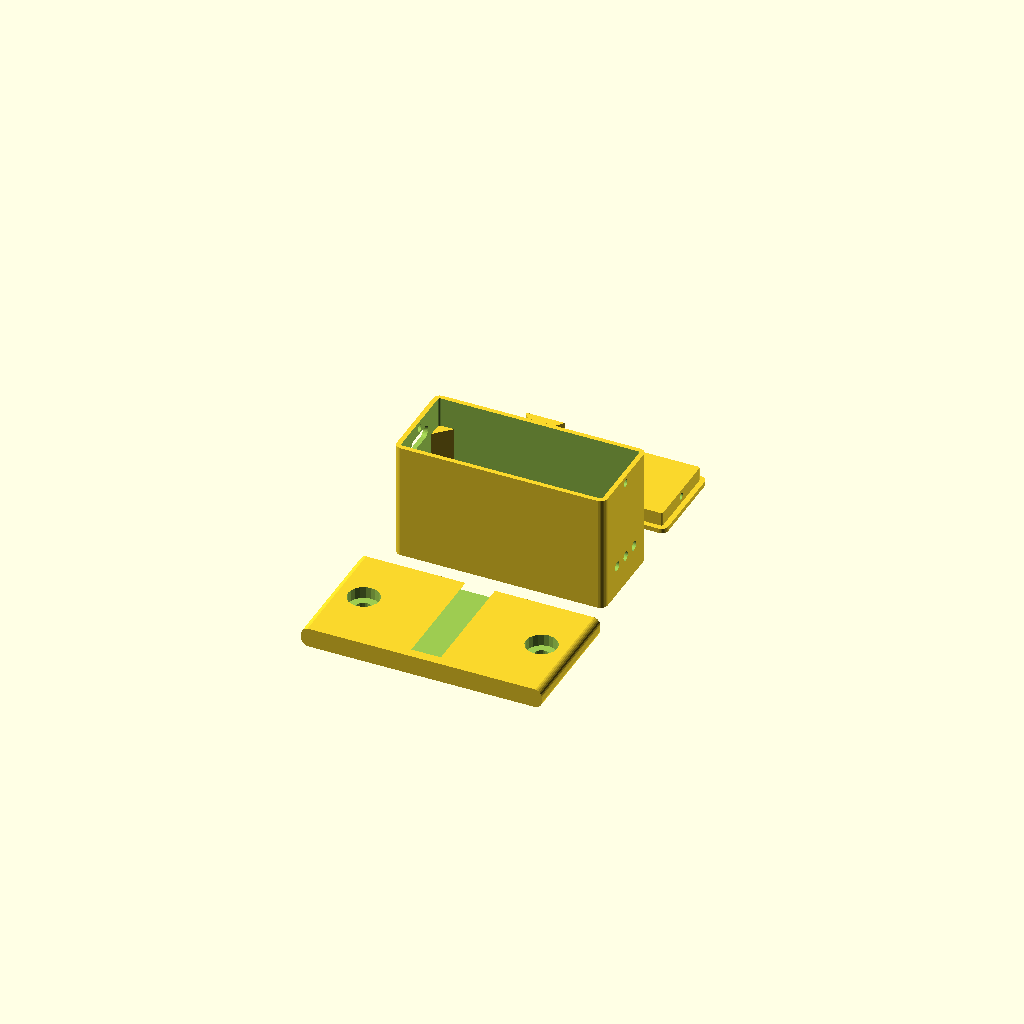
Cell 1: rendered with the file's own defaults.
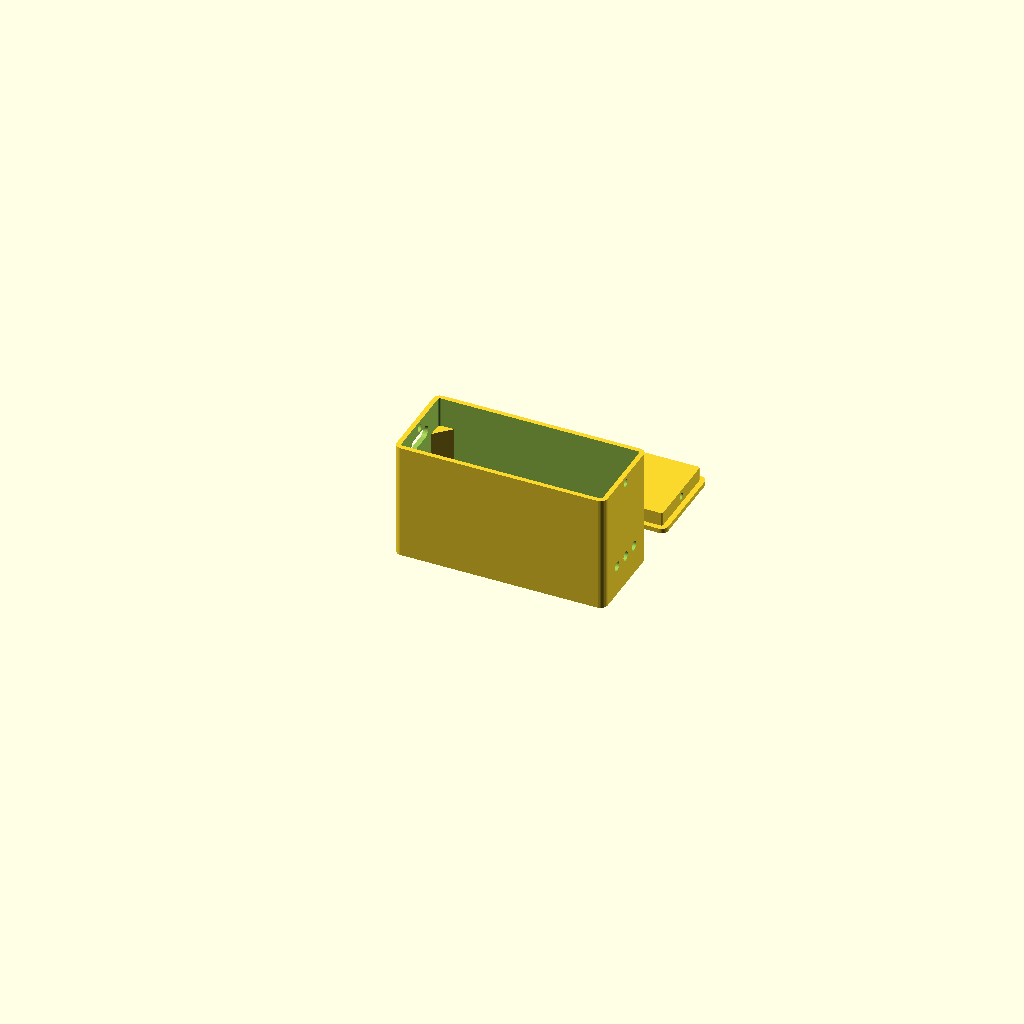
Cell 2 — add_wall_mount set to false, the other parameters unchanged.
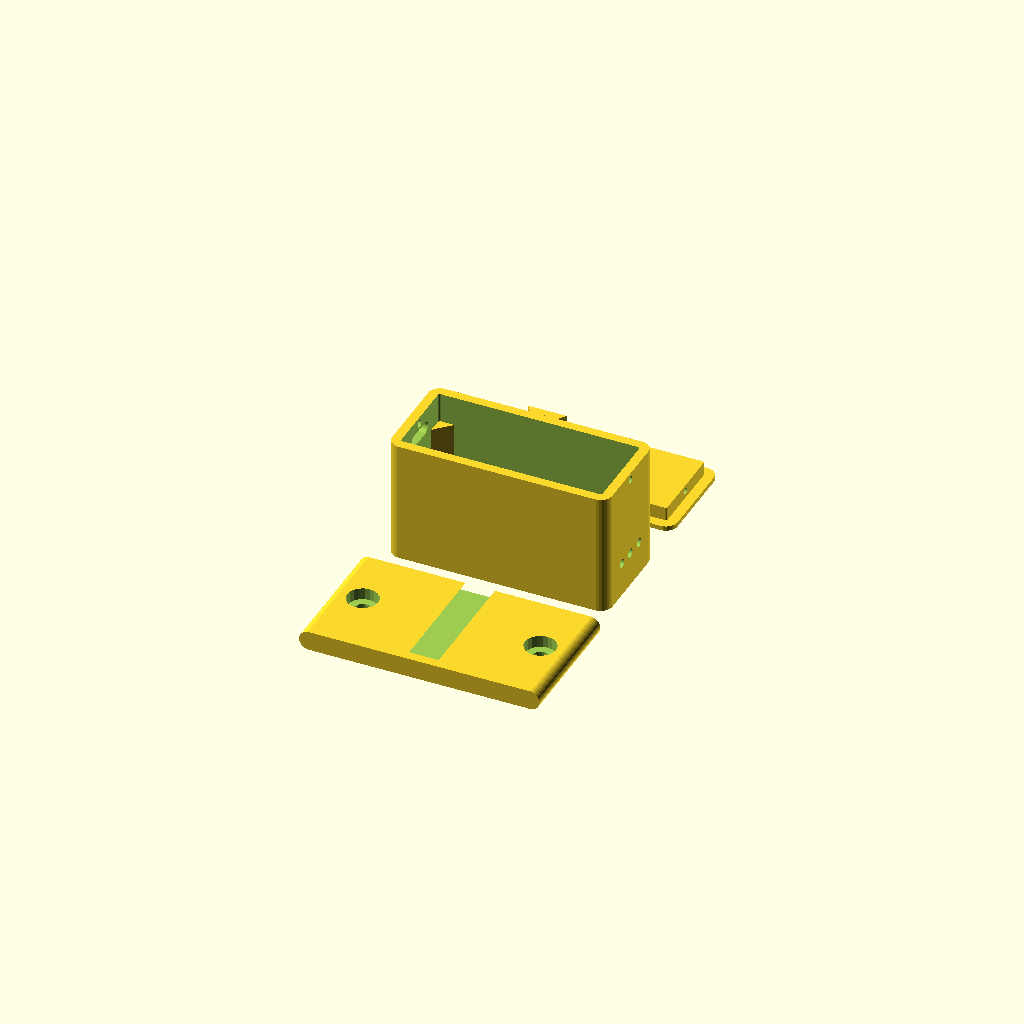
Cell 3: wall = 2.4 (everything else at default).
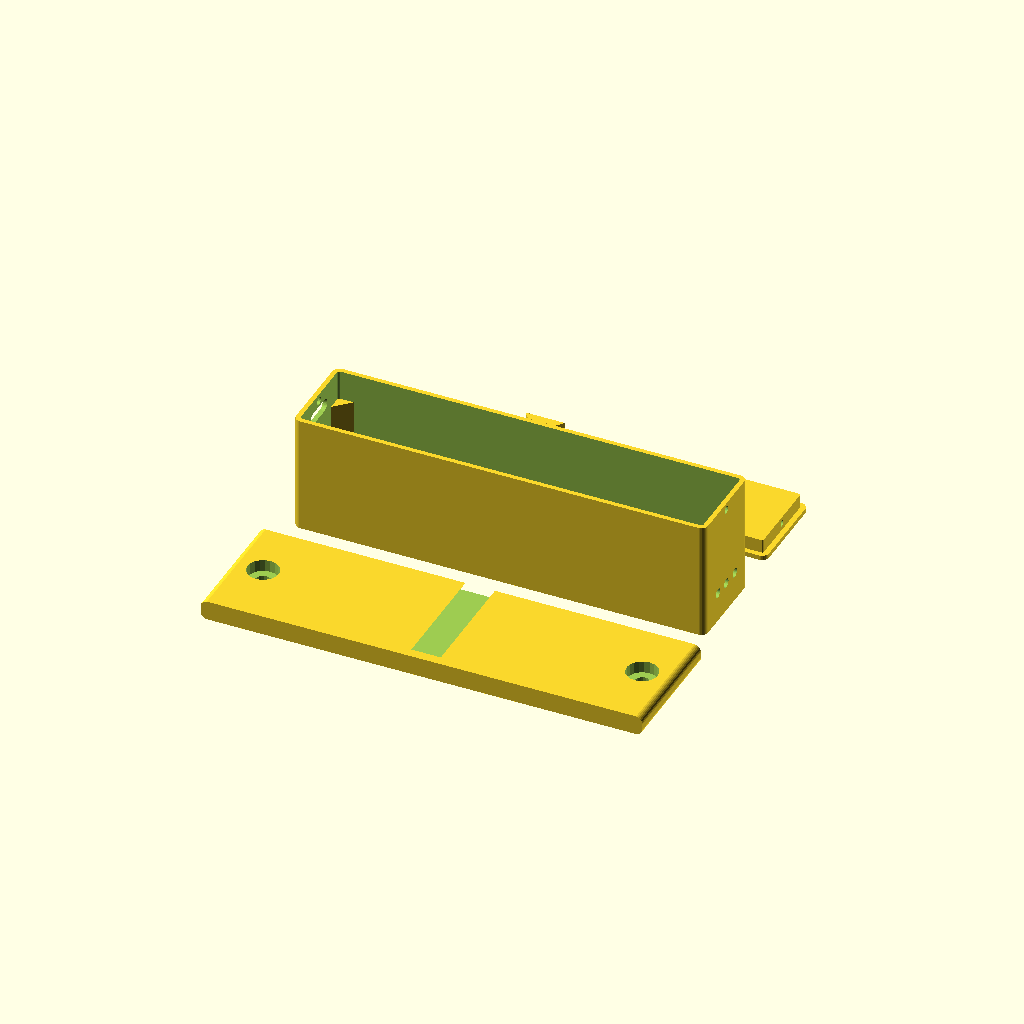
Cell 4 — in_x set to 103, the other parameters unchanged.
One fixed orthographic camera (rotation 55°, 0°, 25°; colour scheme Cornfield) for every cell.
Source of the model, 3d_models/enclosure.scad:
/*
  Space-Saving Snap-Fit Enclosure
  Inner Dimensions: 51 x 21 x 26 mm
  Electronics Size: 51 x 21 x 24 mm
  
  Cover is located on the 51x21 face (Top face).
  Designed for minimal space occupation using thin walls and a snap-fit lid without screws.
*/

// --- Adjustable Parameters ---

// Wall thickness (1.2mm = 3 perimeters with 0.4mm nozzle for minimal space)
wall = 1.2; 
// Thickness of the top cover plate
cover_thickness = 1.2; 
// Depth of the inner lip for the cover (deep enough to catch side screws)
cover_lip_depth = 3.5;

// Inner Dimensions
in_x = 51.5;
in_y = 21;
in_z = 29;

// Rounded Corners
corner_r = 0.6; // Corner radius in the X-Y plane (set to 0 for sharp corners)

// Type-C Hole (Left 21x26 face: -X)
type_c_w = 9.2;
type_c_h = 3.2;
// Position of the Type-C hole (Relative to the inner center of the face)
type_c_y_center = 0; 
type_c_z_center = 24; // Z distance from the inner bottom

// Opposite side holes (Right 21x26 face: +X)
hole_r = 1.2;
// Position of the center hole (Relative to the inner center of the face)
holes_y_center = 0;
holes_z_center = 6.5; // Z distance from the inner bottom
// Spacing between adjacent holes (Total of 3 holes)
holes_spacing_y = 4.6; // Spacing along the Y axis
holes_spacing_z = 0.0; // Spacing along the Z axis

// Tolerance for cover inner lip
tol = 0.15;

// Relay Module dimensions
relay_x = 43.0;
relay_y = 17.0;
relay_z = 5.0; // Depth of the secure fit area
relay_tol = 0.2; // Tolerance for fitting the relay module

// Cover LED Holes
led_r = 1.2; // Radius of the LED holes
// Position of the center LED hole (Relative to the cover center)
leds_x_center = -23; // X position along the long edge (51mm)
leds_y_center = 0; // Y position along the short edge (21mm)
leds_spacing = 8.0; // Distance between adjacent LEDs (parallel to short edge)

// Type-C PCB Supports
// Top of Type-C socket is at: type_c_z_center + type_c_h/2
// Bottom of PCB is at: Top of Type-C socket - 4.25
type_c_pcb_z = type_c_z_center + type_c_h/2 - 4.25; 
pcb_support_size = 4.0; // Size of the corner supports (X and Y dimensions)

// Cover Fixing Screws
screw_r = 1; // Radius for side fixing screws (e.g., M2 or M2.5)
screw_z_offset = 1.8; // Distance from the top edge for the screw holes

// Wall Mount Bracket
add_wall_mount = true; // Include a detachable wall mount bracket
mount_rail_width_base = 7.0; // Dovetail rail base width
mount_rail_width_top = 10.0;  // Dovetail rail top width
mount_rail_thickness = 2.0;   // Dovetail rail thickness
mount_rail_clearance = 0.2;   // Clearance for sliding fit

// --- Modules ---

module rounded_cube(size, r) {
    if (r <= 0) {
        cube(size, center=true);
    } else {
        x = size[0];
        y = size[1];
        z = size[2];
        safe_r = min(r, x/2, y/2);
        hull() {
            translate([-x/2 + safe_r, -y/2 + safe_r, 0]) cylinder(r=safe_r, h=z, center=true, $fn=30);
            translate([ x/2 - safe_r, -y/2 + safe_r, 0]) cylinder(r=safe_r, h=z, center=true, $fn=30);
            translate([-x/2 + safe_r,  y/2 - safe_r, 0]) cylinder(r=safe_r, h=z, center=true, $fn=30);
            translate([ x/2 - safe_r,  y/2 - safe_r, 0]) cylinder(r=safe_r, h=z, center=true, $fn=30);
        }
    }
}

module support_pillar(x_sign, y_sign, z_top, size) {
    // Creates a "half square" (triangular) pillar starting from the inner bottom
    // without occupying the relay PCB sitting area
    cx = x_sign * in_x/2;
    cy = y_sign * in_y/2;
    
    linear_extrude(height=z_top)
    polygon(points=[
        [cx, cy],
        [cx - x_sign*size, cy],
        [cx, cy - y_sign*size]
    ]);
}

module enclosure_box() {
    union() {
        difference() {
            // Outer body
            translate([0, 0, (in_z)/2 - wall/2])
                rounded_cube([in_x + 2*wall, in_y + 2*wall, in_z + wall], r=corner_r + wall);
            
            // Inner cavity
            translate([0, 0, in_z/2 + 0.1])
                rounded_cube([in_x, in_y, in_z + 0.2], r=corner_r);
            
        // Type-C hole (-X face) (Pill shape)
        translate([-in_x/2 - wall/2, type_c_y_center, type_c_z_center])
            rotate([0, 90, 0])
            hull() {
                translate([0, (type_c_w - type_c_h)/2, 0]) cylinder(r=type_c_h/2, h=wall + 0.5, center=true, $fn=30);
                translate([0, -(type_c_w - type_c_h)/2, 0]) cylinder(r=type_c_h/2, h=wall + 0.5, center=true, $fn=30);
            }
            
        // Three Holes (+X face)
        // Center hole
        translate([in_x/2 + wall/2, holes_y_center, holes_z_center])
            rotate([0, 90, 0])
            cylinder(r=hole_r, h=wall + 0.5, center=true, $fn=50);
            
        // Side hole 1
        translate([in_x/2 + wall/2, holes_y_center - holes_spacing_y, holes_z_center - holes_spacing_z])
            rotate([0, 90, 0])
            cylinder(r=hole_r, h=wall + 0.5, center=true, $fn=50);
            
        // Side hole 2
        translate([in_x/2 + wall/2, holes_y_center + holes_spacing_y, holes_z_center + holes_spacing_z])
            rotate([0, 90, 0])
            cylinder(r=hole_r, h=wall + 0.5, center=true, $fn=50);
            
        // Cover Fixing Screw Holes (on the 21x29 faces, +X and -X)
        translate([-in_x/2 - wall/2, 0, in_z - screw_z_offset])
            rotate([0, 90, 0])
            cylinder(r=screw_r, h=wall + 0.5, center=true, $fn=20);
            
        translate([in_x/2 + wall/2, 0, in_z - screw_z_offset])
            rotate([0, 90, 0])
            cylinder(r=screw_r, h=wall + 0.5, center=true, $fn=20);
        }
        
        // Relay Holder Frame (5mm depth secure place)
        translate([0, 0, relay_z/2])
            difference() {
                // Outer frame (1.5mm wall thickness)
                cube([relay_x + 2*relay_tol + 3, relay_y + 2*relay_tol + 3, relay_z], center=true);
                // Inner cutout for the PCB
                cube([relay_x + 2*relay_tol, relay_y + 2*relay_tol, relay_z + 0.1], center=true);
            }
            
        // Corner Ledges to support the PCB (leaving 1.5mm space underneath for solder joints/pins)
        translate([0, 0, 1.5/2]) {
            translate([(relay_x)/2 - 1, (relay_y)/2 - 1, 0])
                cube([2, 2, 1.5], center=true);
            translate([-(relay_x)/2 + 1, (relay_y)/2 - 1, 0])
                cube([2, 2, 1.5], center=true);
            translate([(relay_x)/2 - 1, -(relay_y)/2 + 1, 0])
                cube([2, 2, 1.5], center=true);
            translate([-(relay_x)/2 + 1, -(relay_y)/2 + 1, 0])
                cube([2, 2, 1.5], center=true);
        }
        
        // Type-C PCB Corner Supports (Half-square pillars from Z=0)
        support_pillar(-1, -1, type_c_pcb_z, pcb_support_size); // Front-Left (-X, -Y)
        support_pillar(-1,  1, type_c_pcb_z, pcb_support_size); // Back-Left  (-X, +Y)
        support_pillar( 1, -1, type_c_pcb_z, pcb_support_size); // Front-Right(+X, -Y)
        support_pillar( 1,  1, type_c_pcb_z, pcb_support_size); // Back-Right (+X, +Y)
        
        // Dovetail rail for wall mount (on the Back Y face)
        if (add_wall_mount) {
            translate([0, in_y/2 + wall, (in_z)/2 - wall/2])
                linear_extrude(height=in_z + wall, center=true)
                polygon(points=[
                    [-mount_rail_width_base/2, 0],
                    [ mount_rail_width_base/2, 0],
                    [ mount_rail_width_top/2, mount_rail_thickness],
                    [-mount_rail_width_top/2, mount_rail_thickness]
                ]);
        }
    }
}

module cover() {
    difference() {
        union() {
            // Top plate
            translate([0, 0, cover_thickness/2])
                rounded_cube([in_x + 2*wall, in_y + 2*wall, cover_thickness], r=corner_r + wall);
                
            // Inner alignment lip (Deepened to hold side screws)
            translate([0, 0, -cover_lip_depth/2])
                rounded_cube([in_x - tol*2, in_y - tol*2, cover_lip_depth], r=max(0, corner_r - tol));
        }
        
        // LED Holes (Row parallel to the short Y-edge)
        // Center LED
//        translate([leds_x_center, leds_y_center, 0])
//            cylinder(r=led_r, h=10, center=true, $fn=30);
            
        // Side LED 1
        translate([leds_x_center, leds_y_center - leds_spacing, 0])
            cylinder(r=led_r, h=10, center=true, $fn=30);
            
        // Side LED 2
        translate([leds_x_center, leds_y_center + leds_spacing, 0])
            cylinder(r=led_r, h=10, center=true, $fn=30);
            
        // Cover Fixing Screw Pilot Holes (in the cover lip)
        translate([-in_x/2, 0, -screw_z_offset])
            rotate([0, 90, 0])
            cylinder(r=screw_r * 0.8, h=5, center=true, $fn=20);
            
        translate([in_x/2, 0, -screw_z_offset])
            rotate([0, 90, 0])
            cylinder(r=screw_r * 0.8, h=5, center=true, $fn=20);
    }
}

// --- Layout for 3D Printing ---

// 1. Box body
translate([0, 0, wall])
    enclosure_box();

// 2. Cover (Placed next to the box, flipped upside down for easy printing)
translate([0, in_y + 2*wall + 10, cover_thickness])
    rotate([180, 0, 0])
    cover();

module wall_mount_bracket() {
    bracket_w = in_x + 10;
    bracket_h = in_z + wall + 2.0; // Add 2mm for the bottom stop
    bracket_thickness = mount_rail_thickness + 3.0; // 3mm base plate + rail thickness
    
    difference() {
        // Main bracket body
        translate([0, bracket_thickness/2, (in_z)/2 - wall/2 - 1.0])
            rounded_cube([bracket_w, bracket_thickness, bracket_h], r=corner_r + wall);
            
        // Dovetail slot cutout
        // We add clearance for a smooth sliding fit
        translate([0, 0, (in_z)/2 - wall/2 + 1.0])
            linear_extrude(height=in_z + wall + 1.0, center=true)
            polygon(points=[
                [-(mount_rail_width_base/2 + mount_rail_clearance), -0.1],
                [ (mount_rail_width_base/2 + mount_rail_clearance), -0.1],
                [ (mount_rail_width_top/2 + mount_rail_clearance), mount_rail_thickness + mount_rail_clearance],
                [-(mount_rail_width_top/2 + mount_rail_clearance), mount_rail_thickness + mount_rail_clearance]
            ]);
            
        // Wall mounting screw holes
        translate([-bracket_w/2 + 8, bracket_thickness/2, (in_z)/2 - wall/2])
            rotate([90, 0, 0])
            cylinder(r=2.0, h=bracket_thickness + 2, center=true, $fn=20);
            
        translate([bracket_w/2 - 8, bracket_thickness/2, (in_z)/2 - wall/2])
            rotate([90, 0, 0])
            cylinder(r=2.0, h=bracket_thickness + 2, center=true, $fn=20);
            
        // Screw head countersinks on the front face (Y=0)
        translate([-bracket_w/2 + 8, 1.5, (in_z)/2 - wall/2])
            rotate([90, 0, 0])
            cylinder(r=4.0, h=3.1, center=true, $fn=20);
            
        translate([bracket_w/2 - 8, 1.5, (in_z)/2 - wall/2])
            rotate([90, 0, 0])
            cylinder(r=4.0, h=3.1, center=true, $fn=20);
    }
}

// 3. Wall Mount Bracket
if (add_wall_mount) {
    translate([0, -in_y - 30, mount_rail_thickness + 3.0])
        rotate([-90, 0, 0])
        wall_mount_bracket();
}
Parameter table extracted from the source (name, type, default, range or options):
wall: number, default 1.2
cover_thickness: number, default 1.2
cover_lip_depth: number, default 3.5
in_x: number, default 51.5
in_y: number, default 21
in_z: number, default 29
corner_r: number, default 0.6
type_c_w: number, default 9.2
type_c_h: number, default 3.2
type_c_y_center: number, default 0
type_c_z_center: number, default 24
hole_r: number, default 1.2
holes_y_center: number, default 0
holes_z_center: number, default 6.5
holes_spacing_y: number, default 4.6
holes_spacing_z: number, default 0
tol: number, default 0.15
relay_x: number, default 43
relay_y: number, default 17
relay_z: number, default 5
relay_tol: number, default 0.2
led_r: number, default 1.2
leds_x_center: number, default -23
leds_y_center: number, default 0
leds_spacing: number, default 8
pcb_support_size: number, default 4
screw_r: number, default 1
screw_z_offset: number, default 1.8
add_wall_mount: bool, default true
mount_rail_width_base: number, default 7
mount_rail_width_top: number, default 10
mount_rail_thickness: number, default 2
mount_rail_clearance: number, default 0.2
